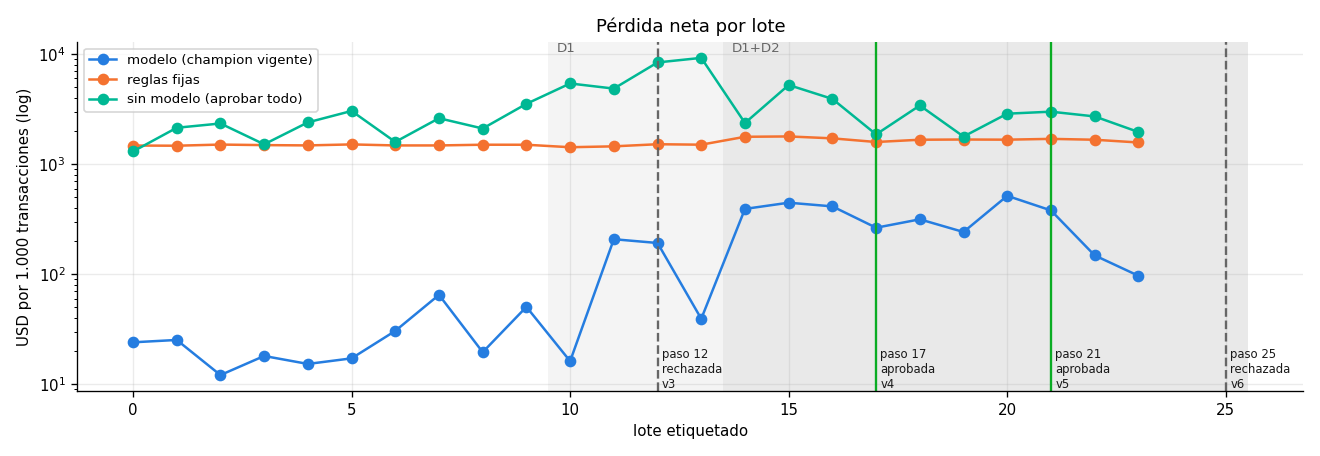

Values plotted in this chart, from the file beside it:
lote, modelo_version, prevalencia, auc_pr, modelo, reglas, sin_modelo
0, 1, 0.003, 0.927, 24.04, 1475, 1303
1, 1, 0.004, 0.935, 25.25, 1469, 2139
2, 1, 0.005, 0.982, 12.11, 1505, 2340
3, 1, 0.003, 0.957, 18.06, 1488, 1513
4, 1, 0.005, 0.971, 15.29, 1479, 2394
5, 1, 0.007, 0.969, 17.18, 1510, 3041
6, 1, 0.003, 0.953, 30.52, 1478, 1590
7, 1, 0.005, 0.978, 64.85, 1478, 2612
8, 1, 0.003, 0.978, 19.55, 1500, 2106
9, 1, 0.006, 0.974, 50.46, 1499, 3529
10, 1, 0.008, 0.974, 16.2, 1424, 5404
11, 1, 0.008, 0.982, 207.8, 1450, 4854
12, 1, 0.016, 0.981, 192, 1516, 8392
13, 1, 0.017, 0.991, 39.3, 1501, 9231
14, 1, 0.01, 0.537, 391.7, 1771, 2363
15, 1, 0.015, 0.717, 446.1, 1784, 5235
16, 1, 0.011, 0.604, 413, 1714, 3912
17, 1, 0.007, 0.586, 264.2, 1588, 1862
18, 4, 0.011, 0.682, 315, 1666, 3411
19, 4, 0.006, 0.602, 241.6, 1673, 1780
20, 4, 0.01, 0.536, 515, 1667, 2872
21, 4, 0.009, 0.59, 379.6, 1696, 2995
22, 5, 0.007, 0.785, 148.1, 1665, 2712
23, 5, 0.007, 0.749, 96.74, 1572, 1958
